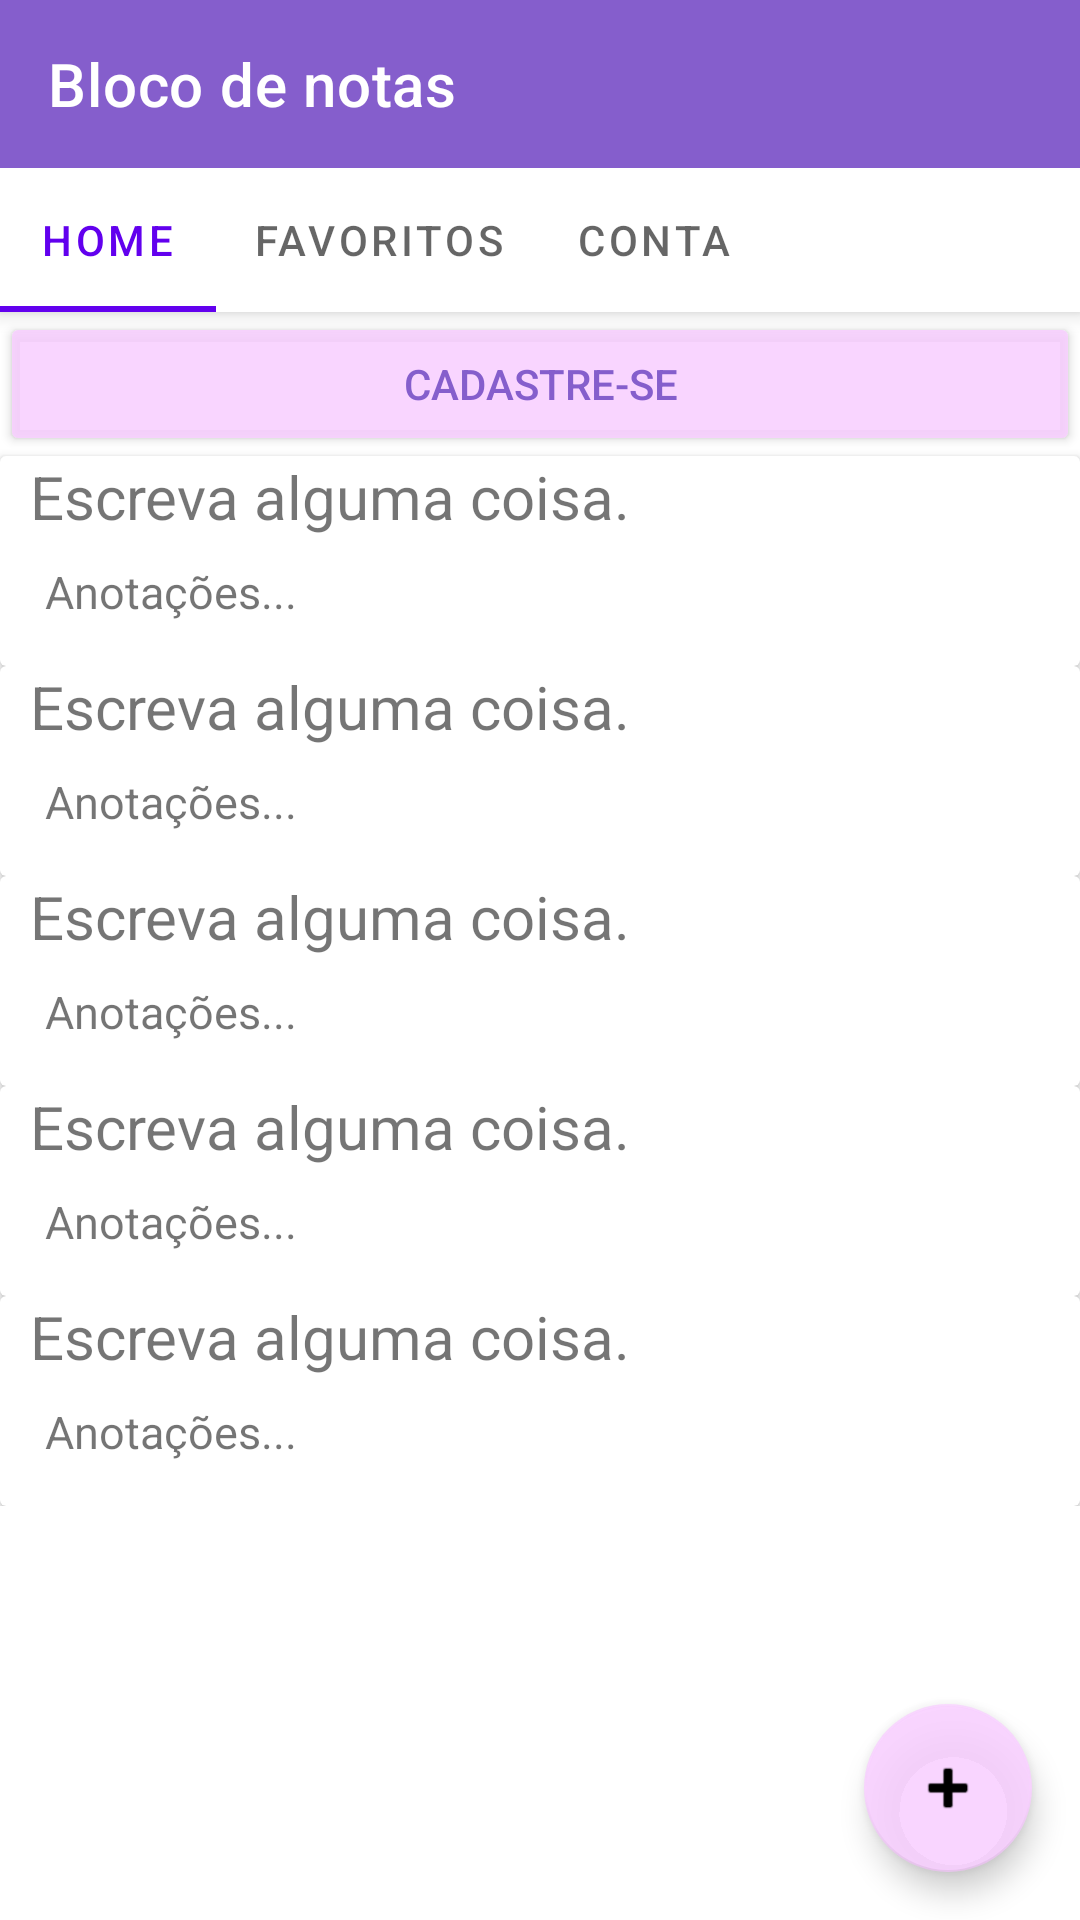

Here is an Android app screen rendered from its layout file. Give the layout XML and the strings, colors and styles it references.
<!-- AndroidManifest.xml: application theme Theme.Aplicativo -->
<!-- res/layout/activity_lista.xml -->
<?xml version="1.0" encoding="utf-8"?>
<androidx.coordinatorlayout.widget.CoordinatorLayout xmlns:android="http://schemas.android.com/apk/res/android"
    xmlns:app="http://schemas.android.com/apk/res-auto"
    xmlns:tools="http://schemas.android.com/tools"

    android:layout_width="match_parent"
    android:layout_height="match_parent"
    android:contentDescription="Adicione um card">

    <com.google.android.material.appbar.AppBarLayout
        android:id="@+id/appbar"
        android:layout_width="match_parent"
        android:layout_height="wrap_content">

        <androidx.appcompat.widget.Toolbar
            android:layout_width="match_parent"
            android:layout_height="?attr/actionBarSize"
            android:background="#855ECC"
            app:layout_scrollFlags="scroll|enterAlways"
            app:title="Bloco de notas"
            app:titleTextColor="#FFFFFF">

        </androidx.appcompat.widget.Toolbar>

        <com.google.android.material.tabs.TabLayout
            android:id="@+id/tabs"
            android:layout_width="match_parent"
            android:layout_height="wrap_content"
            app:layout_scrollFlags="scroll|enterAlways"

            app:tabMode="scrollable">

            <com.google.android.material.tabs.TabItem
                android:layout_width="wrap_content"
                android:layout_height="wrap_content"
                android:text="Home" />

            <com.google.android.material.tabs.TabItem
                android:layout_width="wrap_content"
                android:layout_height="wrap_content"
                android:text="Favoritos" />

            <com.google.android.material.tabs.TabItem
                android:layout_width="wrap_content"
                android:layout_height="wrap_content"
                android:text="Conta" />
        </com.google.android.material.tabs.TabLayout>
    </com.google.android.material.appbar.AppBarLayout>

    <androidx.core.widget.NestedScrollView
        android:id="@+id/nestedScrollView"
        android:layout_width="match_parent"

        android:layout_height="match_parent"
        app:layout_behavior="com.google.android.material.appbar.AppBarLayout$ScrollingViewBehavior">

        <LinearLayout
            android:layout_width="match_parent"
            android:layout_height="wrap_content"
            android:orientation="vertical">

            <Button
                android:id="@+id/btn_cadastrar"
                android:layout_width="match_parent"
                android:layout_height="wrap_content"
                android:backgroundTint="#DFF8CFFF"
                android:text="Cadastre-se"
                android:textColor="#855ECC"
                android:textColorHighlight="#3F51B5" />

            <androidx.cardview.widget.CardView
                android:layout_width="match_parent"
                android:layout_height="70dp">

                <TextView
                    android:id="@+id/textView11"
                    android:layout_width="wrap_content"
                    android:layout_height="wrap_content"
                    android:layout_marginTop="35dp"
                    android:paddingLeft="15dp"
                    android:paddingBottom="5dp"
                    android:text="Anotações..."
                    android:textSize="15dp" />

                <TextView
                    android:id="@+id/textView12"
                    android:layout_width="wrap_content"
                    android:layout_height="wrap_content"
                    android:paddingLeft="10dp"
                    android:paddingBottom="5dp"
                    android:text="Escreva alguma coisa."
                    android:textSize="20dp" />

            </androidx.cardview.widget.CardView>

            <androidx.cardview.widget.CardView
                android:layout_width="match_parent"
                android:layout_height="70dp">

                <TextView
                    android:id="@+id/textView9"
                    android:layout_width="wrap_content"
                    android:layout_height="wrap_content"
                    android:layout_marginTop="35dp"
                    android:paddingLeft="15dp"
                    android:paddingBottom="5dp"
                    android:text="Anotações..."
                    android:textSize="15dp" />

                <TextView
                    android:id="@+id/textView10"
                    android:layout_width="wrap_content"
                    android:layout_height="wrap_content"
                    android:paddingLeft="10dp"
                    android:paddingBottom="5dp"
                    android:text="Escreva alguma coisa."
                    android:textSize="20dp" />
            </androidx.cardview.widget.CardView>

            <androidx.cardview.widget.CardView
                android:layout_width="match_parent"
                android:layout_height="70dp">

                <TextView
                    android:id="@+id/textView7"
                    android:layout_width="wrap_content"
                    android:layout_height="wrap_content"
                    android:layout_marginTop="35dp"
                    android:paddingLeft="15dp"
                    android:paddingBottom="5dp"
                    android:text="Anotações..."
                    android:textSize="15dp" />

                <TextView
                    android:id="@+id/textView8"
                    android:layout_width="wrap_content"
                    android:layout_height="wrap_content"
                    android:paddingLeft="10dp"
                    android:paddingBottom="5dp"
                    android:text="Escreva alguma coisa."
                    android:textSize="20dp" />
            </androidx.cardview.widget.CardView>

            <androidx.cardview.widget.CardView
                android:id="@+id/cardView"
                android:layout_width="match_parent"
                android:layout_height="70dp">

                <TextView
                    android:id="@+id/textView6"
                    android:layout_width="wrap_content"
                    android:layout_height="wrap_content"
                    android:layout_marginTop="35dp"
                    android:paddingLeft="15dp"
                    android:paddingBottom="5dp"
                    android:text="Anotações..."
                    android:textSize="15dp" />

                <TextView
                    android:id="@+id/textView5"
                    android:layout_width="wrap_content"
                    android:layout_height="wrap_content"
                    android:paddingLeft="10dp"
                    android:paddingBottom="5dp"
                    android:text="Escreva alguma coisa."
                    android:textSize="20dp" />
            </androidx.cardview.widget.CardView>

            <androidx.cardview.widget.CardView
                android:layout_width="match_parent"
                android:layout_height="70dp">

                <TextView
                    android:id="@+id/textView13"
                    android:layout_width="wrap_content"
                    android:layout_height="wrap_content"
                    android:layout_marginTop="35dp"
                    android:paddingLeft="15dp"
                    android:paddingBottom="5dp"
                    android:text="Anotações..."
                    android:textSize="15dp" />

                <TextView
                    android:id="@+id/textView14"
                    android:layout_width="wrap_content"
                    android:layout_height="wrap_content"
                    android:paddingLeft="10dp"
                    android:paddingBottom="5dp"
                    android:text="Escreva alguma coisa."
                    android:textSize="20dp" />
            </androidx.cardview.widget.CardView>
        </LinearLayout>
    </androidx.core.widget.NestedScrollView>

    <com.google.android.material.floatingactionbutton.FloatingActionButton
        android:id="@+id/bottom"
        android:layout_width="68dp"
        android:layout_height="wrap_content"
        android:layout_gravity="bottom|end"
        android:layout_margin="16dp"
        android:src="@android:drawable/ic_input_add"
        app:backgroundTint="#DFF8CFFF"
        android:contentDescription="Adicione um card"/>

</androidx.coordinatorlayout.widget.CoordinatorLayout>
<!-- resources referenced by this layout -->
<resources>
  <style name="Theme.Aplicativo" parent="Theme.MaterialComponents.DayNight.DarkActionBar">
          
          <item name="colorPrimary">@color/purple_500</item>
          <item name="colorPrimaryVariant">@color/purple_700</item>
          <item name="colorOnPrimary">@color/white</item>
          
          <item name="colorSecondary">@color/teal_200</item>
          <item name="colorSecondaryVariant">@color/teal_700</item>
          <item name="colorOnSecondary">@color/black</item>
          
          <item name="android:statusBarColor" tools:targetApi="l">?attr/colorPrimaryVariant</item>
          
      </style>
  <!-- not gathered from this repository: default colours our renderer supplied (Android Studio template values) -->
  <color name="purple_500">#FF6200EE</color>
  <color name="purple_700">#FF3700B3</color>
  <color name="teal_200">#FF03DAC5</color>
  <color name="teal_700">#FF018786</color>
  <color name="black">#FF000000</color>
  <color name="white">#FFFFFFFF</color>
</resources>
